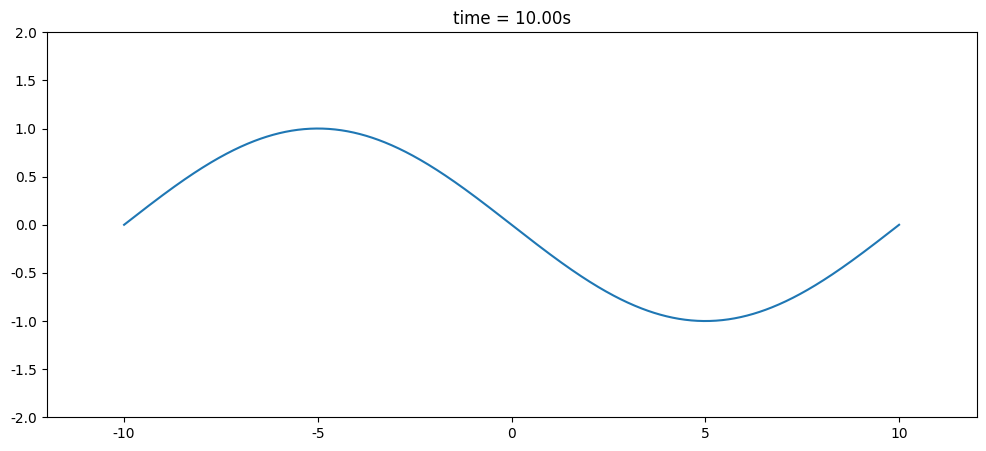

Write the Python code that produced this figure.
# -- coding: utf-8 --
# @Time: 2021/5/20 13:14
# @Author: Zavijah
# @File: template_1.py
# @Software: PyCharm
# @Purpose:
# 无界区域的齐次波动问题(达朗贝尔公式)
# $$
# \begin{cases}
# 	u_{tt}-a^2u_{xx}=0\\
# 	u\left( x,0 \right) =\varphi \left( x \right) \,\,   u_t\left( x,0 \right) =\psi \left( x \right)\\
# \end{cases}
# \\
# u\left( x,t \right) =\frac{1}{2}\left[ \varphi \left( x-at \right) +\varphi \left( x+at \right) \right] +\frac{1}{2a}\int_{x-at}^{x+at}{\psi \left( x \right) dx}
# $$

import numpy as np
import matplotlib.pyplot as plt
from scipy.integrate import quad

plt.rcParams['font.family'] = ['SimHei']  # 设置中文显示
plt.rcParams['axes.unicode_minus'] = False  # 负号显示的相关设置

l = 10
a = 1

t = np.linspace(0, 10, 100)
x = np.linspace(-l, l, 1000)

# 定义函数
def u(x, t):
    result = np.zeros(x.size)
    def phi(z):
        temp = np.sin(np.pi * z / l)
        return temp

    def psi(z):
        temp = np.sin(2 * np.pi * z / l)
        return temp
    for i in range(x.size):
        result[i] = (phi(x[i]-a*t) + phi(x[i]+a*t)) / 2 + quad(psi, x[i]+a*t, x[i]-a*t)[0] / (2 * a)
    return result

plt.figure(figsize=(12, 5))
for v in t:
    plt.cla()  # 清除画布内容
    plt.title("time = {:.2f}s".format(v))  # 绘制画布标题，这里绘制为 当前时间
    plt.ylim(-2, 2)  # 设置纵轴坐标轴范围
    plt.xlim(- l - 2, l + 2)  # 设置横轴坐标轴范围

    y = u(x, v)  # 计算 y 的值

    plt.plot(x, y)  # 画y-x图像

    plt.pause(0.01)  # 暂停 0.01s

plt.pause(2)  # 循环完毕后暂停 2s
plt.close()  # 关闭窗口
